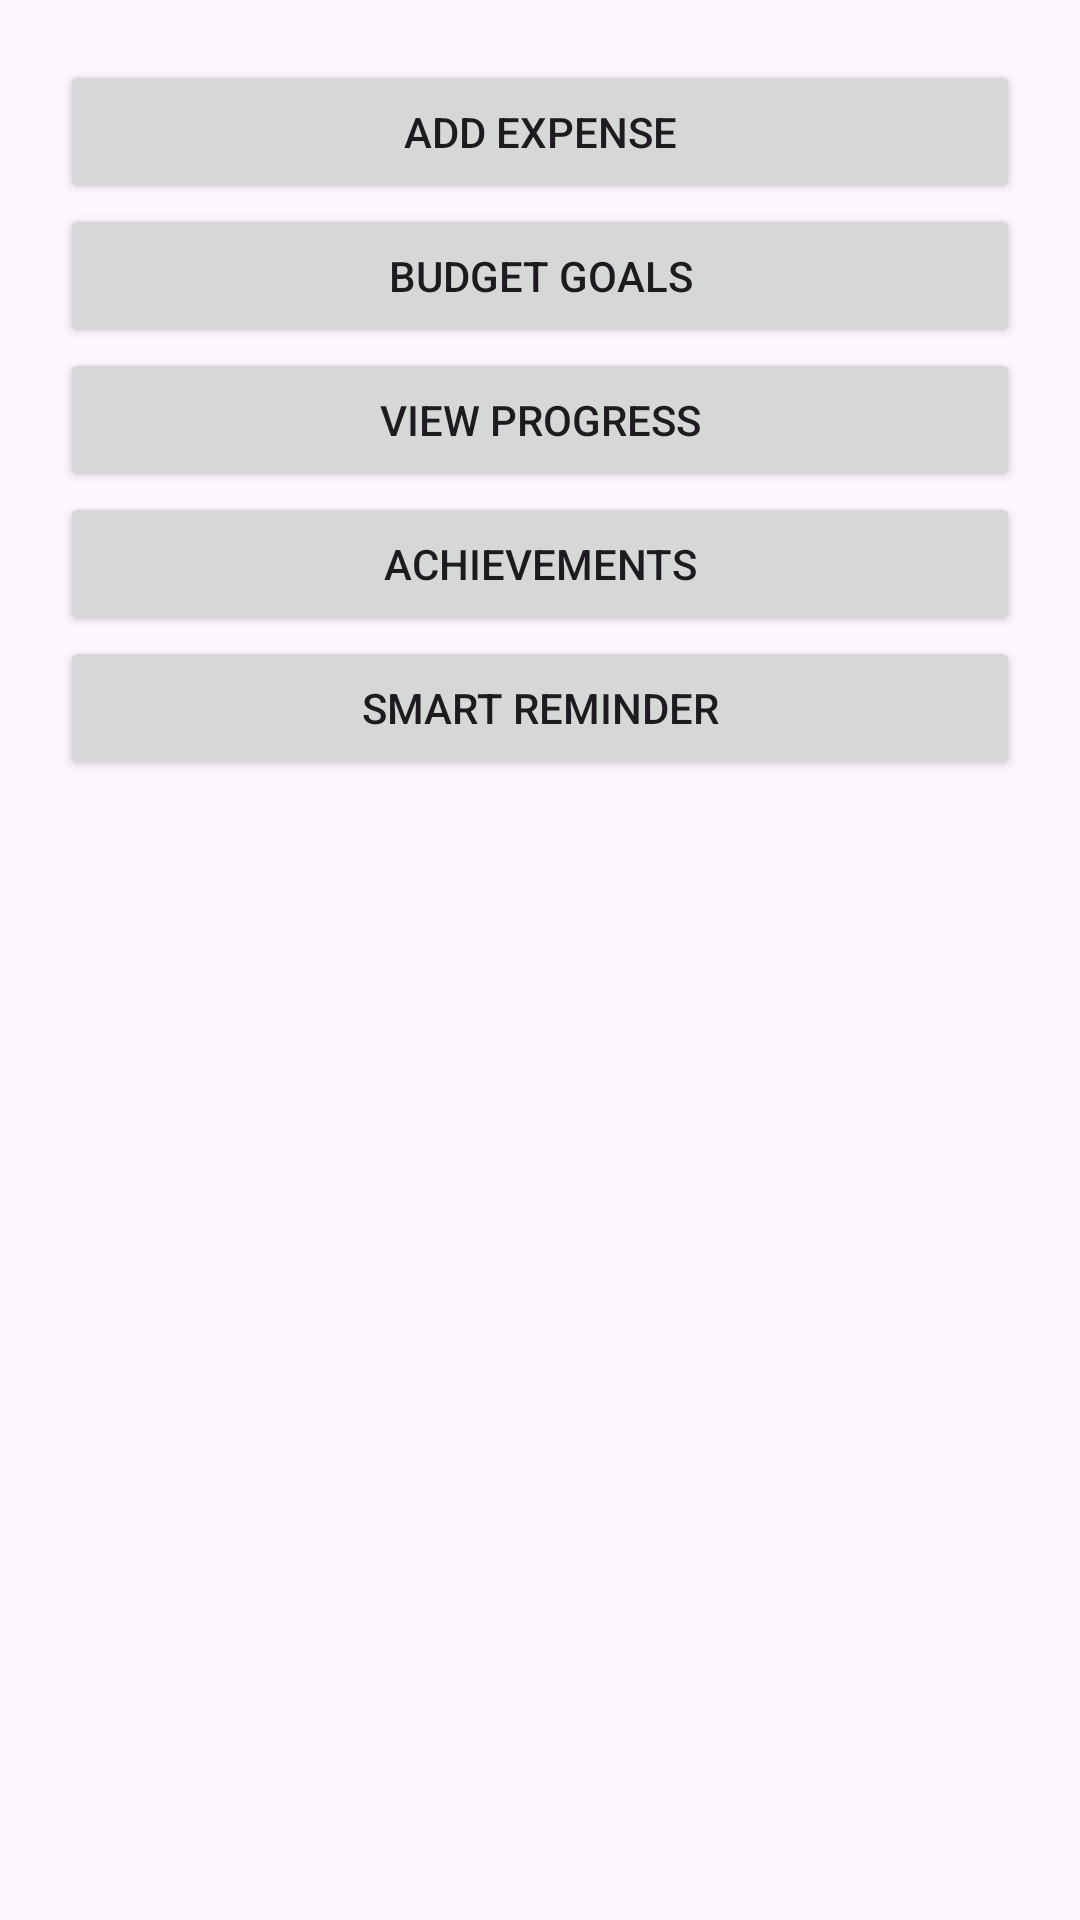

This screen was rendered from an Android layout file. Write that file and the resources it references.
<!-- AndroidManifest.xml: application theme Theme.Budgetbuddyopsc -->
<!-- res/layout/activity_dashboard.xml -->
<LinearLayout
    xmlns:android="http://schemas.android.com/apk/res/android"
    android:orientation="vertical"
    android:padding="20dp"
    android:layout_width="match_parent"
    android:layout_height="match_parent">

    <Button
        android:id="@+id/addExpenseBtn"
        android:text="Add Expense"
        android:layout_width="match_parent"
        android:layout_height="wrap_content"/>
    <Button
        android:id="@+id/budgetGoalBtn"
        android:layout_width="match_parent"
        android:layout_height="wrap_content"
        android:text="Budget Goals"/>

    <Button
        android:id="@+id/progressBtn"
        android:layout_width="match_parent"
        android:layout_height="wrap_content"
        android:text="View Progress"/>

    <Button
        android:id="@+id/badgeBtn"
        android:layout_width="match_parent"
        android:layout_height="wrap_content"
        android:text="Achievements"/>

    <Button
        android:id="@+id/reminderBtn"
        android:layout_width="match_parent"
        android:layout_height="wrap_content"
        android:text="Smart Reminder"/>

</LinearLayout>
<!-- resources referenced by this layout -->
<resources>
  <style name="Theme.Budgetbuddyopsc" parent="Base.Theme.Budgetbuddyopsc" />
  <style name="Base.Theme.Budgetbuddyopsc" parent="Theme.Material3.DayNight.NoActionBar">
          
          
      </style>
</resources>
